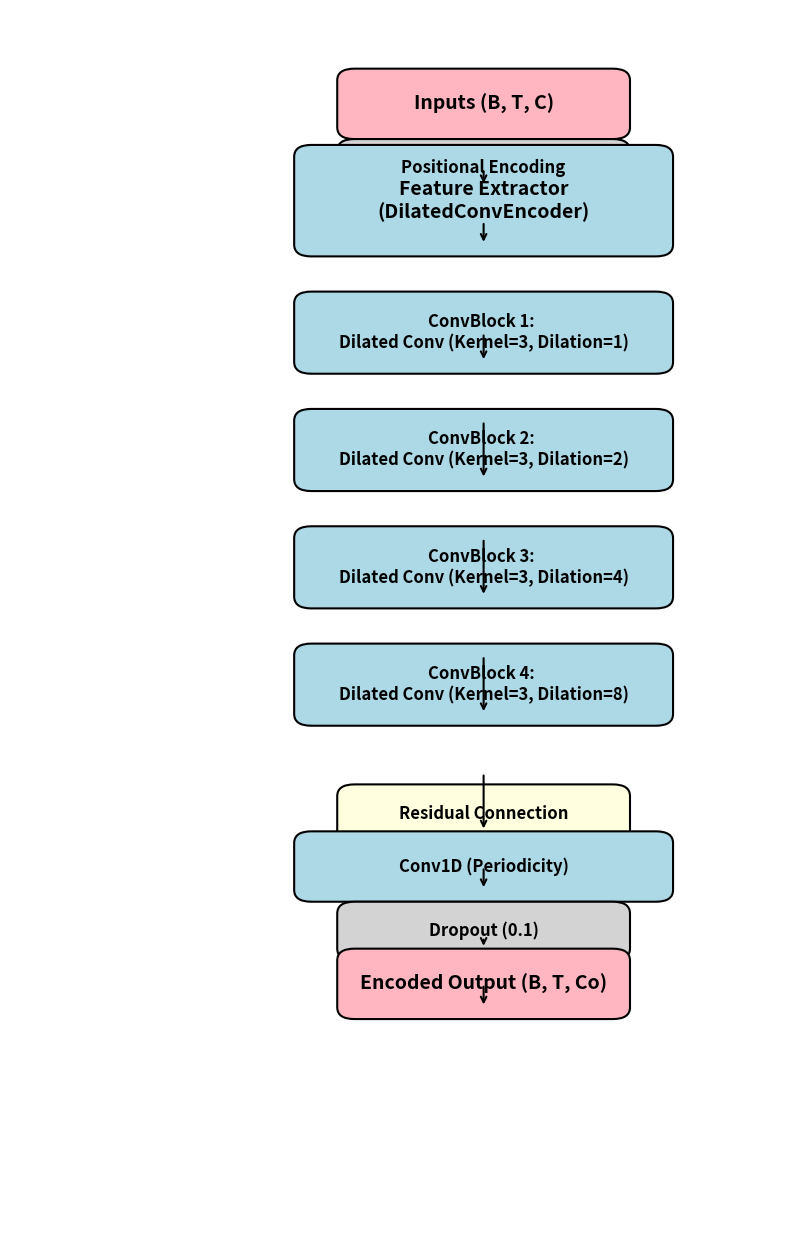

This figure's Python source:
import matplotlib.pyplot as plt
import matplotlib.patches as mpatches

def draw_box(ax, x, y, width, height, text, color="lightblue", fontsize=12):
    """矩形ボックスを描画"""
    rect = mpatches.FancyBboxPatch((x, y), width, height, boxstyle="round,pad=0.2", 
                                   edgecolor="black", facecolor=color, linewidth=1.5)
    ax.add_patch(rect)
    ax.text(x + width / 2, y + height / 2, text, fontsize=fontsize, ha="center", va="center", fontweight="bold")

def draw_arrow(ax, x1, y1, x2, y2):
    """矢印を描画"""
    ax.annotate("", xy=(x2, y2), xytext=(x1, y1), 
                arrowprops=dict(arrowstyle="->", lw=1.5, color="black"))

fig, ax = plt.subplots(figsize=(10, 16))
ax.set_xlim(-2, 7)
ax.set_ylim(-20, 1)
ax.axis("off")

# --- 入力層 ---
draw_box(ax, 2, -1, 3, 0.8, "Inputs (B, T, C)", "lightpink", fontsize=14)
draw_arrow(ax, 3.5, -1.7, 3.5, -2)

draw_box(ax, 2, -2, 3, 0.6, "Positional Encoding", "lightgray")
draw_arrow(ax, 3.5, -2.6, 3.5, -3)

draw_box(ax, 1.5, -3, 4, 1.5, "Feature Extractor\n(DilatedConvEncoder)", "lightblue", fontsize=14)
draw_arrow(ax, 3.5, -4.5, 3.5, -5)

# --- DilatedConvEncoder の詳細部分 ---
draw_box(ax, 1.5, -5, 4, 1, "ConvBlock 1: \nDilated Conv (Kernel=3, Dilation=1)", "lightblue")
draw_arrow(ax, 3.5, -6, 3.5, -7)

draw_box(ax, 1.5, -7, 4, 1, "ConvBlock 2: \nDilated Conv (Kernel=3, Dilation=2)", "lightblue")
draw_arrow(ax, 3.5, -8, 3.5, -9)

draw_box(ax, 1.5, -9, 4, 1, "ConvBlock 3: \nDilated Conv (Kernel=3, Dilation=4)", "lightblue")
draw_arrow(ax, 3.5, -10, 3.5, -11)

draw_box(ax, 1.5, -11, 4, 1, "ConvBlock 4: \nDilated Conv (Kernel=3, Dilation=8)", "lightblue")
draw_arrow(ax, 3.5, -12, 3.5, -13)

# --- 残差接続 ---
draw_box(ax, 2, -13, 3, 0.6, "Residual Connection", "lightyellow")
draw_arrow(ax, 3.5, -13.6, 3.5, -14)

# --- 周期性補正 Conv1D ---
draw_box(ax, 1.5, -14, 4, 0.8, "Conv1D (Periodicity)", "lightblue")
draw_arrow(ax, 3.5, -14.8, 3.5, -15)

# --- 出力処理 ---
draw_box(ax, 2, -15, 3, 0.6, "Dropout (0.1)", "lightgray")
draw_arrow(ax, 3.5, -15.6, 3.5, -16)

draw_box(ax, 2, -16, 3, 0.8, "Encoded Output (B, T, Co)", "lightpink", fontsize=14)
plt.savefig("diagram.png", dpi=300, bbox_inches="tight")
plt.show()
